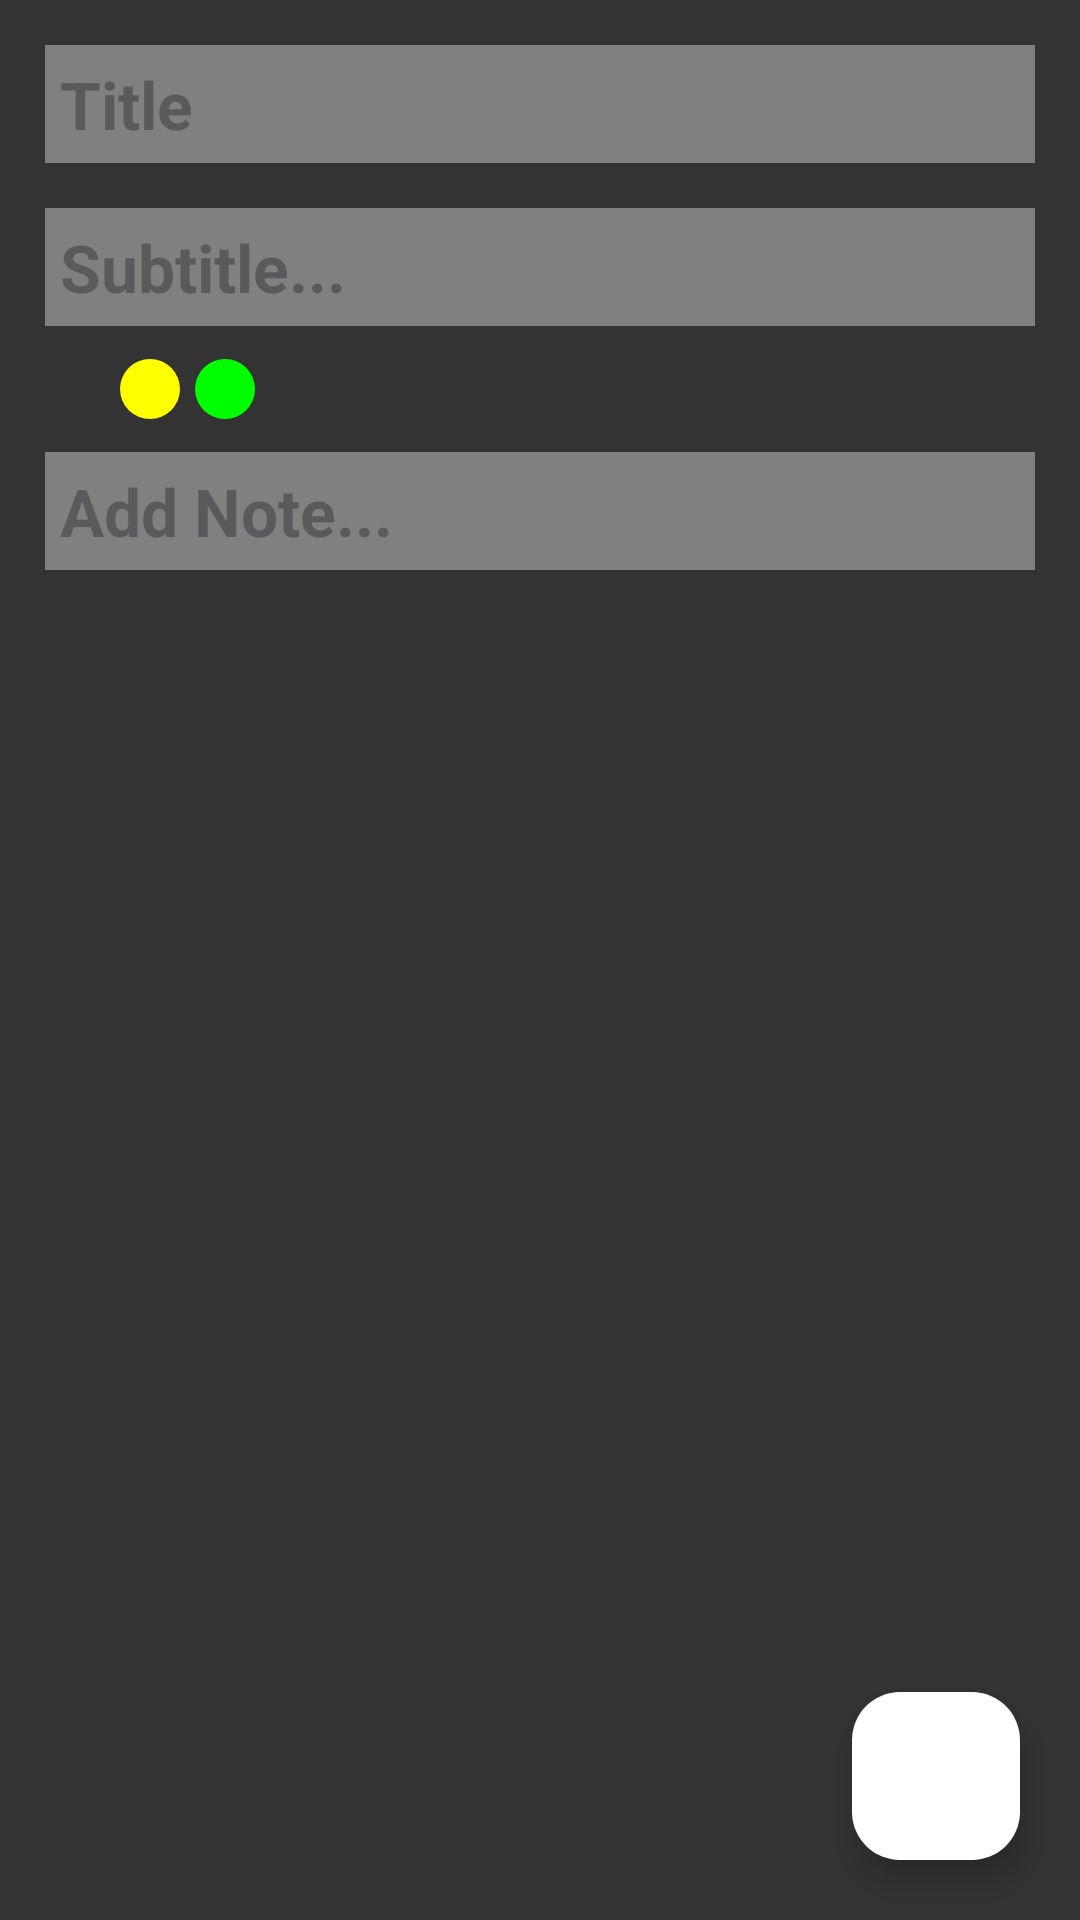

Layout XML and referenced resources for this Android screen:
<!-- AndroidManifest.xml: application theme Theme.FirebaseTwo -->
<!-- res/layout/fragment_create_notes.xml -->
<androidx.constraintlayout.widget.ConstraintLayout xmlns:android="http://schemas.android.com/apk/res/android"
    xmlns:app="http://schemas.android.com/apk/res-auto"
    xmlns:tools="http://schemas.android.com/tools"
    android:layout_width="match_parent"
    android:layout_height="match_parent"
    tools:context=".notes.create_notes"
    android:background="@color/Darkgrey"
    android:orientation="vertical">


    <LinearLayout
        android:id="@+id/linearLayout"
        android:layout_width="match_parent"
        android:layout_height="wrap_content"
        android:orientation="vertical">

        <EditText
            android:id="@+id/addTitle"
            android:layout_width="match_parent"
            android:layout_height="wrap_content"
            android:layout_marginStart="15dp"
            android:layout_marginTop="15dp"
            android:layout_marginEnd="15dp"
            android:background="@color/grey"
            android:hint="Title"
            android:padding="5dp"
            android:textColor="@color/black"
            android:textSize="22sp"
            android:textStyle="bold" />

        <EditText
            android:id="@+id/AddSubtitle"
            android:layout_width="match_parent"
            android:layout_height="wrap_content"
            android:layout_marginStart="15dp"
            android:layout_marginTop="15dp"
            android:layout_marginEnd="15dp"
            android:background="@color/grey"
            android:hint="Subtitle..."
            android:padding="5dp"
            android:textColor="@color/black"
            android:textSize="22sp"
            android:textStyle="bold" />

        <LinearLayout
            android:layout_width="match_parent"
            android:layout_height="wrap_content"
            android:layout_marginStart="15dp"
            android:layout_marginTop="11dp"
            android:layout_marginBottom="11dp"
            android:orientation="horizontal">


            <ImageView
                android:layout_width="20dp"
                android:layout_height="20dp"
                android:background="@drawable/reddot"
                android:id="@+id/reddot"/>

            <ImageView
                android:layout_width="20dp"
                android:layout_height="20dp"
                android:layout_marginLeft="5dp"
                android:background="@drawable/yellodot"
                android:id="@+id/yellowdot"/>

            <ImageView
                android:layout_width="20dp"
                android:layout_height="20dp"
                android:layout_marginLeft="5dp"
                android:background="@drawable/greendot"
                android:id="@+id/greendot"/>

        </LinearLayout>

        <EditText
            android:id="@+id/AddNote"
            android:layout_width="match_parent"
            android:layout_height="wrap_content"
            android:layout_marginStart="15dp"
            android:layout_marginEnd="15dp"
            android:background="@color/grey"
            android:hint="Add Note..."
            android:padding="5dp"
            android:textColor="@color/black"
            android:textSize="22sp"
            android:textStyle="bold" />
    </LinearLayout>


    <com.google.android.material.floatingactionbutton.FloatingActionButton
        android:id="@+id/saveNote"
        android:layout_width="wrap_content"
        android:layout_height="wrap_content"
        android:backgroundTint="@color/white"
        android:src="@drawable/baseline_done_24"
        android:layout_margin="20dp"
        app:layout_constraintBottom_toBottomOf="parent"
        app:layout_constraintEnd_toEndOf="parent" />

    </androidx.constraintlayout.widget.ConstraintLayout>
<!-- resources referenced by this layout -->
<resources>
  <color name="Darkgrey">#333333</color>
  <color name="black">#FF000000</color>
  <color name="grey">#808080</color>
  <color name="white">#FFFFFFFF</color>
  <!-- drawable greendot (drawable) -->
  <?xml version="1.0" encoding="utf-8"?>
  <shape xmlns:android="http://schemas.android.com/apk/res/android"
      android:shape="oval">
  
      <solid android:color="@color/green">
      </solid>
  
  
  
  </shape>
  <!-- drawable yellodot (drawable) -->
  <?xml version="1.0" encoding="utf-8"?>
  <shape xmlns:android="http://schemas.android.com/apk/res/android"
      android:shape="oval">
  
      <solid android:color="@color/yellow">
      </solid>
  
  
  
  </shape>
  <style name="Theme.FirebaseTwo" parent="Base.Theme.FirebaseTwo" />
  <color name="green">#00FF00</color>
  <color name="yellow">#FFFF00</color>
  <style name="Base.Theme.FirebaseTwo" parent="Theme.Material3.DayNight.NoActionBar">
          
          
      </style>
</resources>
